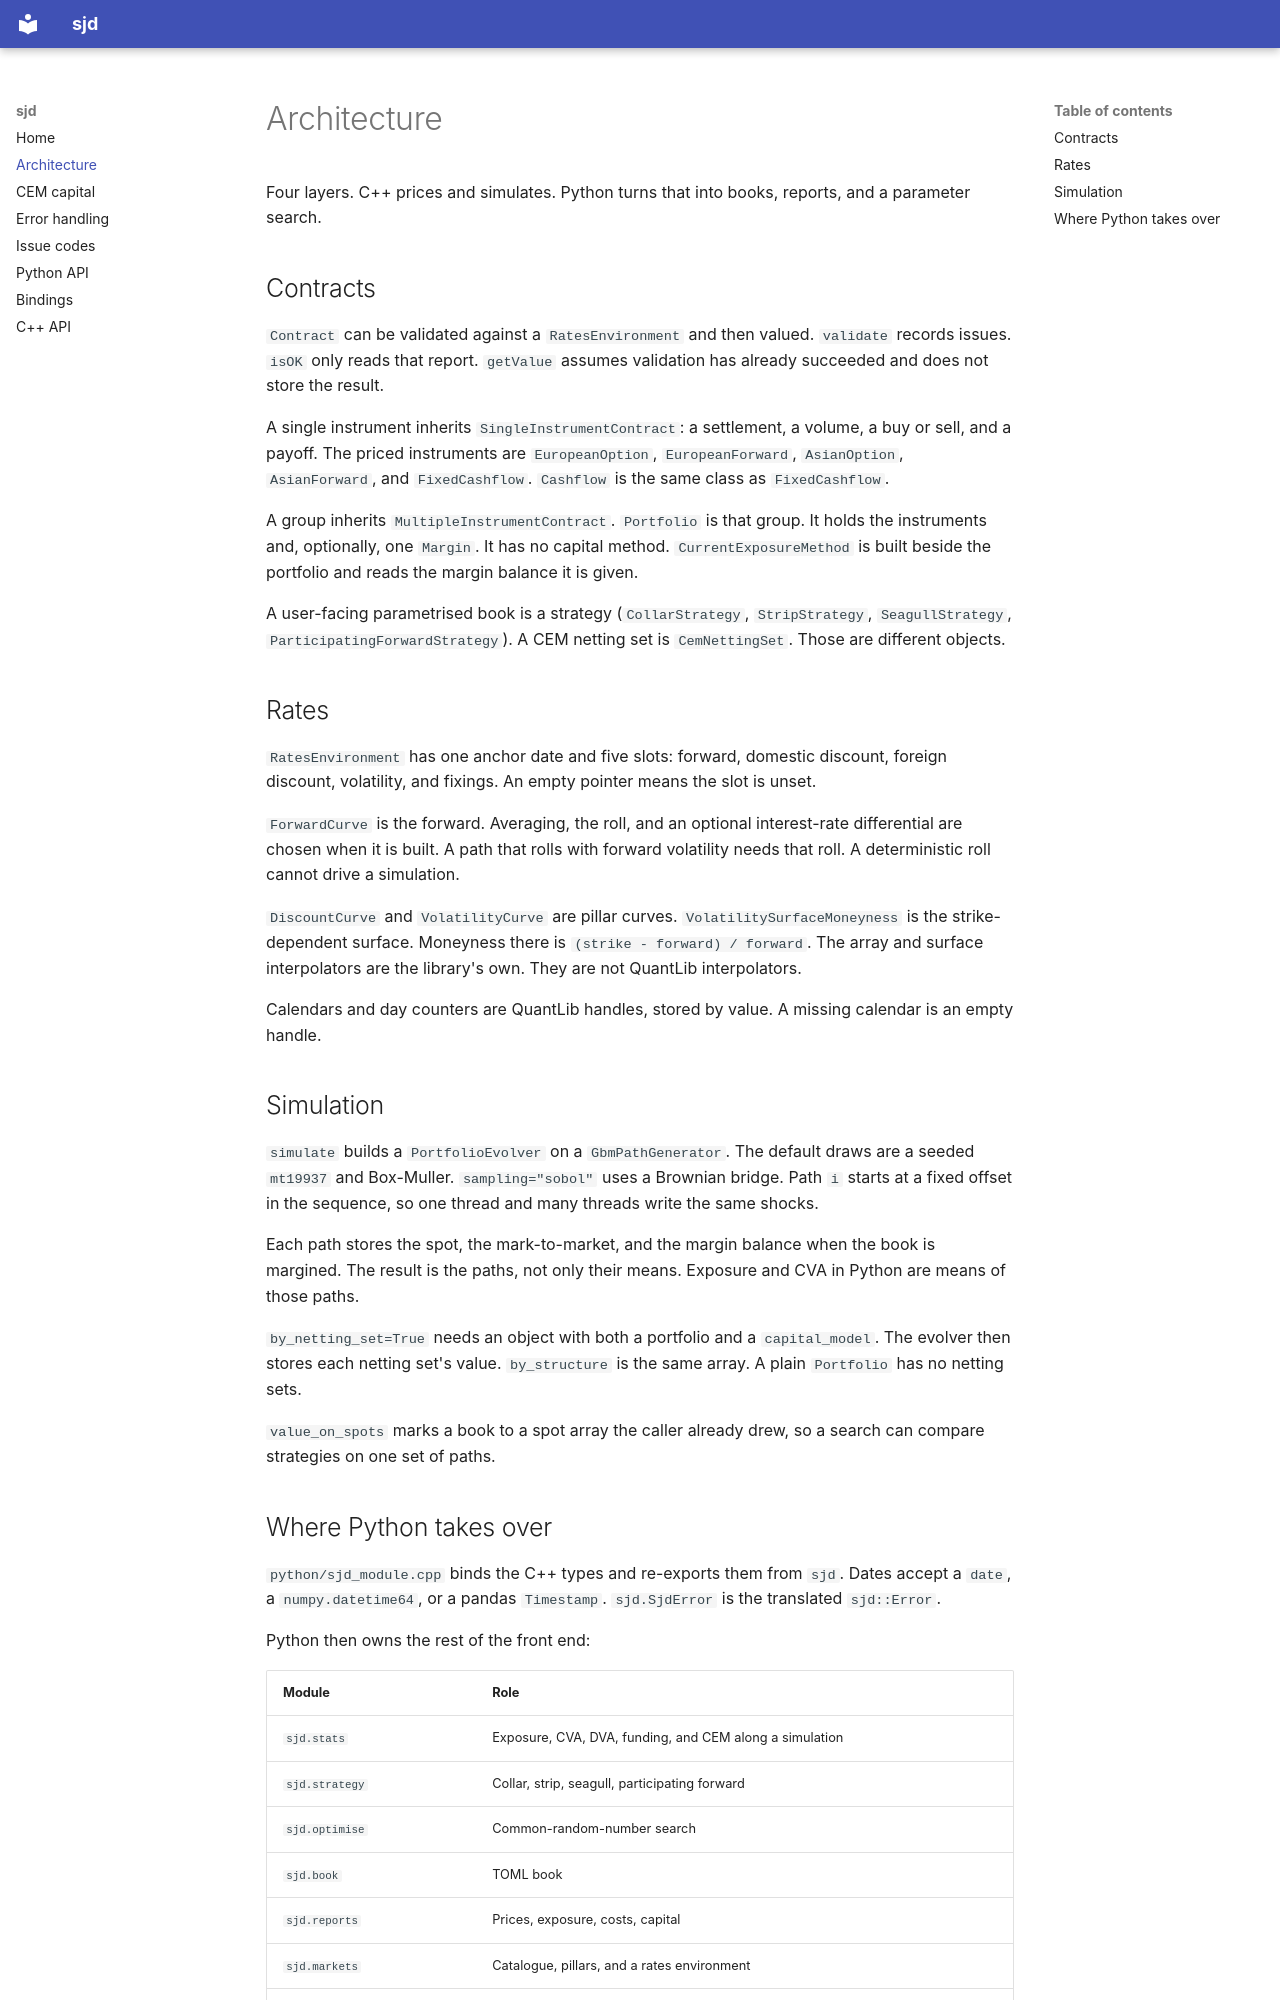

repository: sjondavey/sjd · page: architecture/index.html · generator: mkdocs

# Architecture

Four layers. C++ prices and simulates. Python turns that into books,
reports, and a parameter search.

## Contracts

`Contract` can be validated against a `RatesEnvironment` and then valued.
`validate` records issues. `isOK` only reads that report. `getValue`
assumes validation has already succeeded and does not store the result.

A single instrument inherits `SingleInstrumentContract`: a settlement, a
volume, a buy or sell, and a payoff. The priced instruments are
`EuropeanOption`, `EuropeanForward`, `AsianOption`, `AsianForward`, and
`FixedCashflow`. `Cashflow` is the same class as `FixedCashflow`.

A group inherits `MultipleInstrumentContract`. `Portfolio` is that group.
It holds the instruments and, optionally, one `Margin`. It has no capital
method. `CurrentExposureMethod` is built beside the portfolio and reads
the margin balance it is given.

A user-facing parametrised book is a strategy (`CollarStrategy`,
`StripStrategy`, `SeagullStrategy`, `ParticipatingForwardStrategy`). A CEM
netting set is `CemNettingSet`. Those are different objects.

## Rates

`RatesEnvironment` has one anchor date and five slots: forward, domestic
discount, foreign discount, volatility, and fixings. An empty pointer
means the slot is unset.

`ForwardCurve` is the forward. Averaging, the roll, and an optional
interest-rate differential are chosen when it is built. A path that rolls
with forward volatility needs that roll. A deterministic roll cannot drive
a simulation.

`DiscountCurve` and `VolatilityCurve` are pillar curves.
`VolatilitySurfaceMoneyness` is the strike-dependent surface. Moneyness
there is `(strike - forward) / forward`. The array and surface
interpolators are the library's own. They are not QuantLib interpolators.

Calendars and day counters are QuantLib handles, stored by value. A
missing calendar is an empty handle.

## Simulation

`simulate` builds a `PortfolioEvolver` on a `GbmPathGenerator`. The default
draws are a seeded `mt19937` and Box-Muller. `sampling="sobol"` uses a
Brownian bridge. Path `i` starts at a fixed offset in the sequence, so one
thread and many threads write the same shocks.

Each path stores the spot, the mark-to-market, and the margin balance when
the book is margined. The result is the paths, not only their means.
Exposure and CVA in Python are means of those paths.

`by_netting_set=True` needs an object with both a portfolio and a
`capital_model`. The evolver then stores each netting set's value.
`by_structure` is the same array. A plain `Portfolio` has no netting sets.

`value_on_spots` marks a book to a spot array the caller already drew, so
a search can compare strategies on one set of paths.
